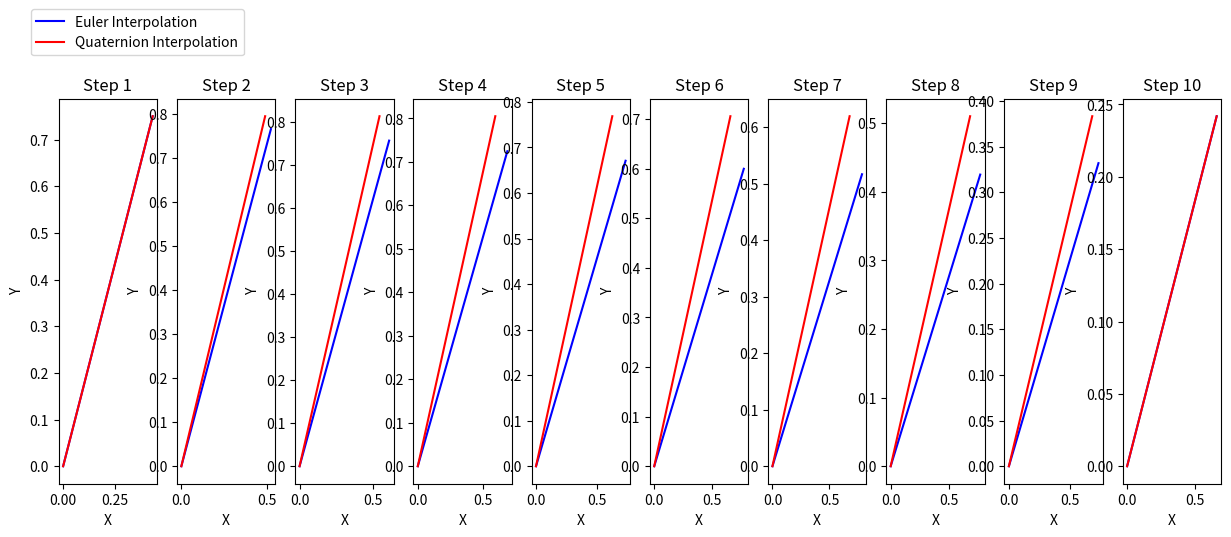

This chart was generated by the following Python code:
# -*- coding: utf-8 -*-
"""quaternions-interpolations-2.ipynb

Automatically generated by Colab.

Original file is located at
    https://colab.research.google.com/<link-removed>
"""

import numpy as np
from scipy.spatial.transform import Rotation
import matplotlib.pyplot as plt

def euler_interpolation(rotation1, rotation2, num_steps):
    angles1 = rotation1.as_euler('xyz', degrees=True)
    angles2 = rotation2.as_euler('xyz', degrees=True)
    interpolated_rotations = []
    for t in np.linspace(0, 1, num_steps):
        interpolated_angles = angles1 * (1 - t) + angles2 * t
        interpolated_rotation = Rotation.from_euler('xyz', interpolated_angles, degrees=True)
        interpolated_rotations.append(interpolated_rotation)
    return interpolated_rotations

def quaternion_interpolation(quaternion1, quaternion2, num_steps):
    dot = np.dot(quaternion1, quaternion2)
    if dot < 0.0:
        quaternion1 = -quaternion1
        dot = -dot
    if dot > 0.9995:
        interpolated_quaternions = [quaternion1 + t * (quaternion2 - quaternion1) for t in np.linspace(0, 1, num_steps)]
        interpolated_quaternions = np.array(interpolated_quaternions)
        interpolated_quaternions /= np.linalg.norm(interpolated_quaternions, axis=1)[:, np.newaxis]
        return interpolated_quaternions
    theta_0 = np.arccos(dot)
    sin_theta_0 = np.sin(theta_0)
    interpolated_quaternions = []
    for t in np.linspace(0, 1, num_steps):
        theta = theta_0 * t
        sin_theta = np.sin(theta)
        s0 = np.cos(theta) - dot * sin_theta / sin_theta_0
        s1 = sin_theta / sin_theta_0
        interpolated_quaternion = (s0 * quaternion1) + (s1 * quaternion2)
        interpolated_quaternions.append(interpolated_quaternion)
    interpolated_quaternions = np.array(interpolated_quaternions)
    interpolated_quaternions /= np.linalg.norm(interpolated_quaternions, axis=1)[:, np.newaxis]
    return interpolated_quaternions

# Define two rotations as Euler angles
rotation1_euler = Rotation.from_euler('xyz', [45, 30, 60], degrees=True)
rotation2_euler = Rotation.from_euler('xyz', [90, -45, 20], degrees=True)

# Convert Euler angles to quaternions
quaternion1 = rotation1_euler.as_quat()
quaternion2 = rotation2_euler.as_quat()

# Interpolate using Euler angles
num_steps = 10
interpolated_rotations_euler = euler_interpolation(rotation1_euler, rotation2_euler, num_steps)

# Interpolate using quaternions
interpolated_quaternions = quaternion_interpolation(quaternion1, quaternion2, num_steps)
interpolated_rotations_quaternion = [Rotation.from_quat(q) for q in interpolated_quaternions]

# Plotting
fig, axes = plt.subplots(1, num_steps, figsize=(15, 5))

for i in range(num_steps):
    orientation_euler = interpolated_rotations_euler[i].apply([1, 0, 0])
    orientation_quaternion = interpolated_rotations_quaternion[i].apply([1, 0, 0])

    ax = axes[i]
    ax.plot([0, orientation_euler[0]], [0, orientation_euler[1]], label='Euler Interpolation', color='b')
    ax.plot([0, orientation_quaternion[0]], [0, orientation_quaternion[1]], label='Quaternion Interpolation', color='r')
    ax.set_xlabel('X')
    ax.set_ylabel('Y')
    ax.set_title(f'Step {i+1}')

axes[0].legend(bbox_to_anchor=(1.95, 1.25))
#plt.tight_layout()
plt.show()



"""This code will generate a plot with subplots for each interpolation step, comparing the interpolated orientations using Euler angle interpolation (blue) and quaternion interpolation (red). Each subplot represents the interpolated orientation at a specific step of the interpolation process, allowing for visual comparison between the two methods."""